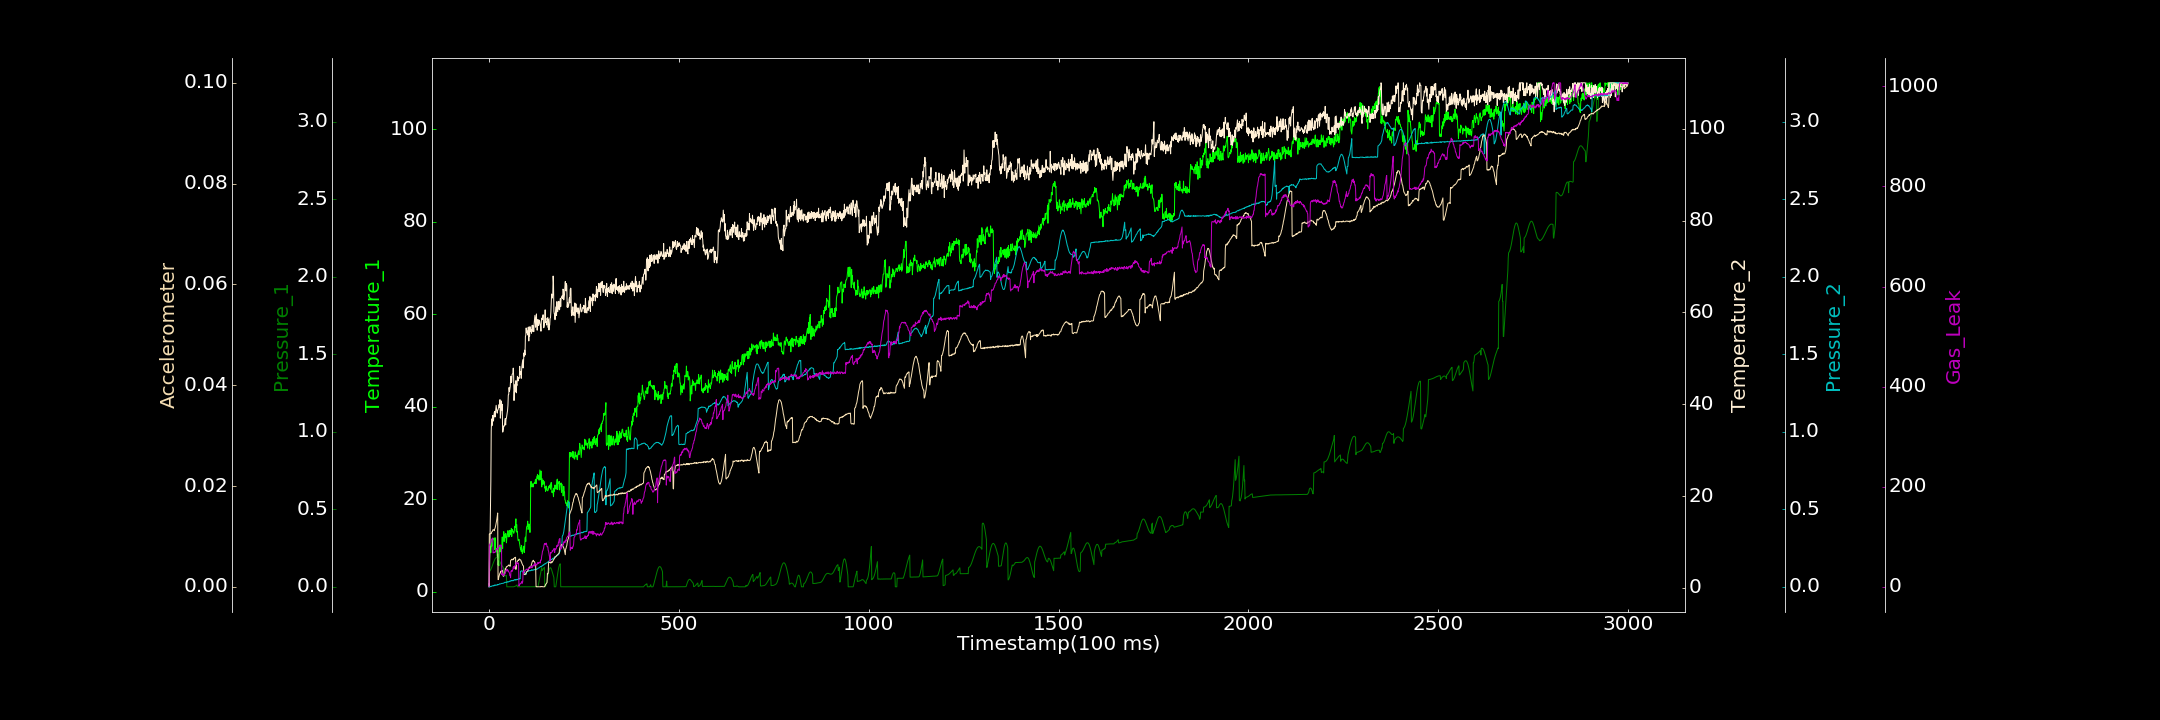

The data file committed next to this chart (first rows):
0.000000000, 1.049068326, 0.000158642, 0.910826803, 0.000000000, 0.000109817, 0.000000000
1, 6.259, 0.09975, 0.2586, 0.000000000, 0.01047, 81.66
2, 7.898, 0.1016, 6.137, 0.000000000, 0.01041, 84.85
3, 9.872, 0.1041, 12.62, 0.00384, 0.01055, 85.76
4, 9.195, 0.1076, 16.89, 0.001098, 0.01059, 88.12
5, 8.423, 0.1119, 23.2, 0.001044, 0.01056, 88.17
6, 9.592, 0.1172, 34.19, 0.00201, 0.01054, 91.89
7, 11.36, 0.1232, 36.81, 0.003163, 0.01084, 95.16
8, 9.811, 0.1296, 35.34, 0.00625, 0.01095, 94.55
9, 10.7, 0.136, 36.39, 0.005511, 0.01098, 96.01
10, 10.95, 0.1439, 37.56, 0.005373, 0.01116, 97.55
11, 11.57, 0.1506, 37.1, 0.007699, 0.01136, 67.62
12, 11.28, 0.1577, 36.35, 0.005841, 0.01129, 68.83
13, 11.36, 0.1634, 37.54, 0.007407, 0.01126, 68.14
14, 11.37, 0.1695, 38.21, 0.01004, 0.01113, 68.41
15, 9.112, 0.1752, 38.46, 0.007041, 0.01146, 69.67
16, 11.67, 0.1796, 37.22, 0.01243, 0.0116, 68.9
17, 9.956, 0.1837, 38.13, 0.01047, 0.01189, 69.51
18, 9.343, 0.1863, 39.03, 0.01046, 0.01225, 73.46
19, 8.628, 0.1881, 39.77, 0.01083, 0.01261, 73.87
20, 9.158, 0.1887, 38.97, 0.01087, 0.01306, 76.31
21, 8.714, 0.1886, 38.28, 0.01278, 0.01352, 75.28
22, 7.607, 0.1876, 38.07, 0.01105, 0.01416, 77.05
23, 8.077, 0.1851, 38.74, 0.01505, 0.01464, 76.08
24, 5.778, 0.1823, 38.8, 0.01555, 0.001422, 75.69
25, 6.288, 0.1788, 39.14, 0.01378, 0.001453, 76.88
26, 5.593, 0.1744, 39.79, 0.01386, 0.00193, 80.85
27, 8.319, 0.1705, 39.97, 0.01621, 0.002226, 81.93
28, 9.604, 0.1652, 39.3, 0.01923, 0.002529, 81.32
29, 9.695, 0.16, 41.01, 0.01895, 0.002739, 83.77
30, 8.628, 0.1554, 36.98, 0.01823, 0.002733, 80.42
31, 9.285, 0.15, 38.01, 0.01924, 0.003091, 82.16
32, 9.976, 0.1454, 39.33, 0.02037, 0.00303, 83.63
33, 8.186, 0.1406, 40.72, 0.02089, 0.003159, 82.3
34, 10.22, 0.1369, 38.73, 0.02205, 0.003118, 24.29
35, 11.82, 0.1333, 39.98, 0.02247, 0.003275, 26.29
36, 9.324, 0.1303, 33.94, 0.02224, 0.0031, 23.56
37, 11.71, 0.1271, 34.04, 0.02184, 0.00221, 23.05
38, 11.43, 0.1247, 34.53, 0.02349, 0.00208, 22.66
39, 12.97, 0.06868, 35.28, 0.02463, 0.002243, 22.3
40, 10.84, 0.06918, 35.23, 0.02516, 0.002344, 25.66
41, 11.33, 0.06924, 35.48, 0.02704, 0.002441, 24.13
42, 12.41, 0.07013, 36.39, 0.02937, 0.002955, 25.87
43, 11.78, 0.07081, 36.92, 0.02835, 0.00364, 27.29
44, 12.57, 0.07224, 35.48, 0.02823, 0.00352, 29.96
45, 11.72, 0.07334, 36.75, 0.03034, 0.003732, 31.26
46, 10.55, 0.07439, 36.96, 0.0296, 0.003989, 33.55
47, 11.56, 0.000000000, 37.6, 0.02806, 0.003974, 34.93
48, 12.54, 0.000004431, 38.13, 0.03194, 0.004036, 31.45
49, 12.5, 0.0002072, 38.64, 0.03312, 0.004101, 34.69
50, 13.2, 0.00005884, 39.72, 0.03094, 0.00415, 31.81
51, 11.83, 0.000023, 42.06, 0.03294, 0.00425, 31.98
52, 12.52, 0.000000000, 42.1, 0.0318, 0.004334, 29.87
53, 11.86, 0.000000000, 43.65, 0.03356, 0.004224, 28.9
54, 13.25, 0.0003168, 42.82, 0.03538, 0.004283, 27.66
55, 12.58, 0.0001241, 43.29, 0.03483, 0.004087, 22.65
56, 12.69, 0.00003111, 43.9, 0.03892, 0.004069, 22.66
57, 13.23, 0.0003438, 45.21, 0.03742, 0.00524, 18.07
58, 12.25, 0.000000000, 46.12, 0.03735, 0.005296, 31.13
59, 13.69, 0.0002717, 44.71, 0.03995, 0.005321, 31.29
60, 11.93, 0.000000000, 44.97, 0.0408, 0.005469, 32.67
... 2,939 more rows
